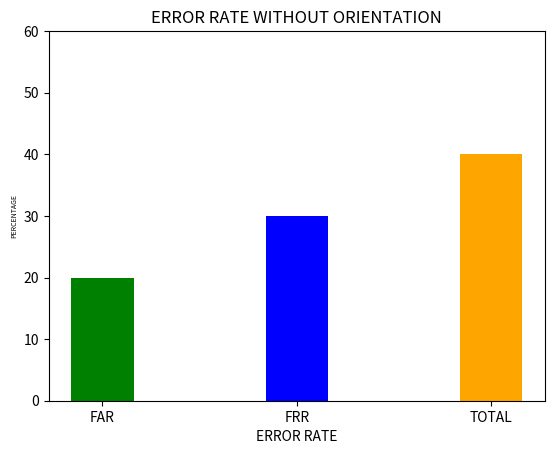

This chart was generated by the following Python code:
import matplotlib.pyplot as plt

x = ['FAR', 'FRR', 'TOTAL']
y = [20, 30, 40]
y_pos = [10, 12.5, 15]
plt.ylim(0, 60)
plt.bar(y_pos, y, color=['green', 'blue', 'orange'])
plt.xlabel('ERROR RATE')
plt.ylabel('PERCENTAGE', fontsize=5)

plt.xticks(y_pos, x)
plt.yticks()
plt.title('ERROR RATE WITHOUT ORIENTATION')
plt.show()

